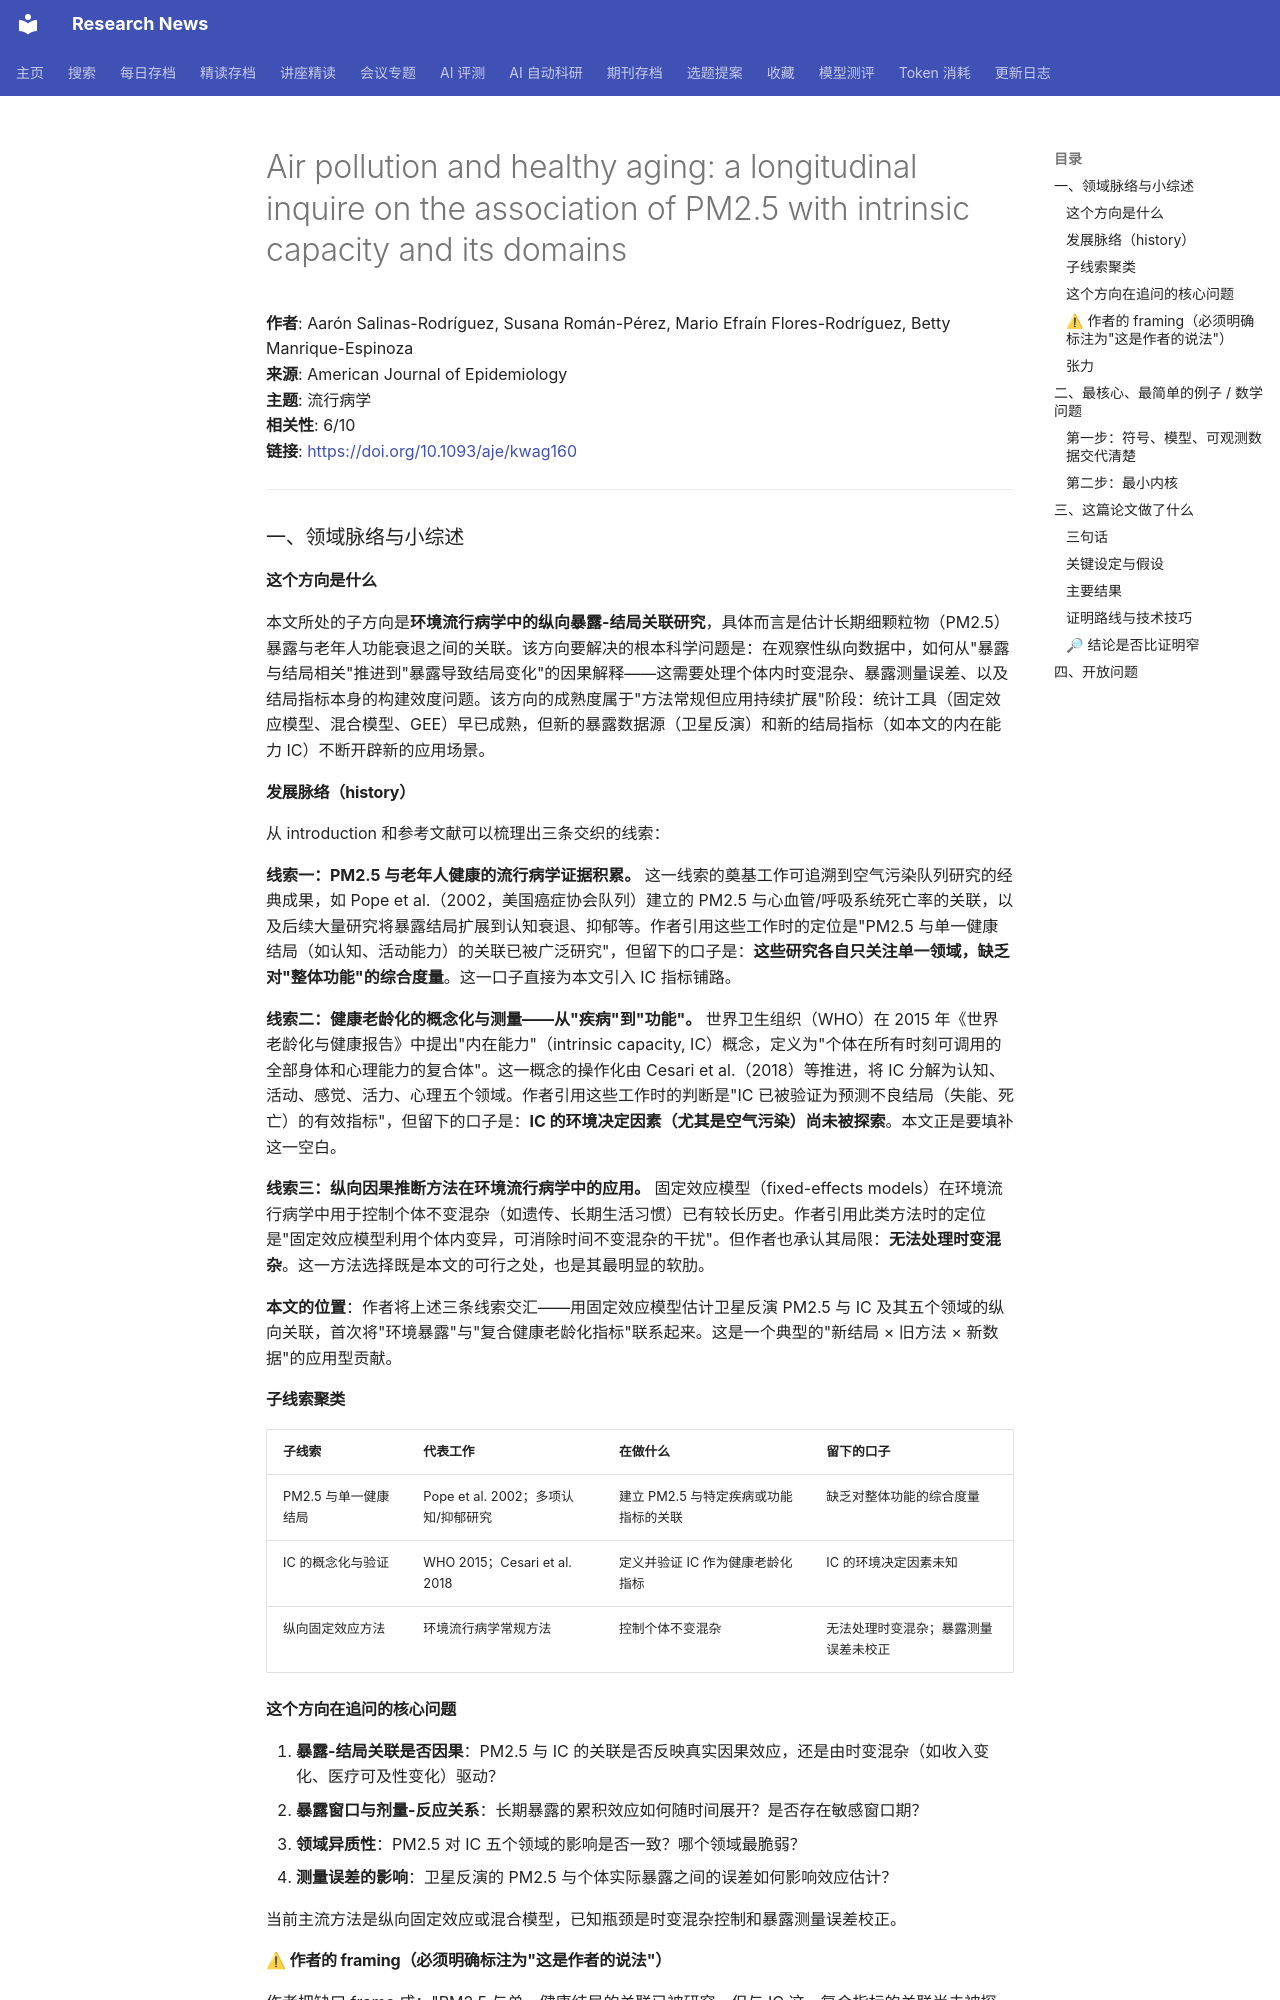

repository: cxy0714/research-news · page: deep_reads/2026-10-16-10.1093_aje_kwag160/index.html · generator: mkdocs

# Air pollution and healthy aging: a longitudinal inquire on the association of PM2.5 with intrinsic capacity and its domains

**作者**: Aarón Salinas-Rodríguez, Susana Román-Pérez, Mario Efraín Flores-Rodríguez, Betty Manrique-Espinoza  
**来源**: American Journal of Epidemiology  
**主题**: 流行病学  
**相关性**: 6/10  
**链接**: <https://doi.org/10.1093/aje/kwag160>

---

### 一、领域脉络与小综述

#### 这个方向是什么

本文所处的子方向是**环境流行病学中的纵向暴露-结局关联研究**，具体而言是估计长期细颗粒物（PM2.5）暴露与老年人功能衰退之间的关联。该方向要解决的根本科学问题是：在观察性纵向数据中，如何从"暴露与结局相关"推进到"暴露导致结局变化"的因果解释——这需要处理个体内时变混杂、暴露测量误差、以及结局指标本身的构建效度问题。该方向的成熟度属于"方法常规但应用持续扩展"阶段：统计工具（固定效应模型、混合模型、GEE）早已成熟，但新的暴露数据源（卫星反演）和新的结局指标（如本文的内在能力 IC）不断开辟新的应用场景。

#### 发展脉络（history）

从 introduction 和参考文献可以梳理出三条交织的线索：

**线索一：PM2.5 与老年人健康的流行病学证据积累。**
这一线索的奠基工作可追溯到空气污染队列研究的经典成果，如 Pope et al.（2002，美国癌症协会队列）建立的 PM2.5 与心血管/呼吸系统死亡率的关联，以及后续大量研究将暴露结局扩展到认知衰退、抑郁等。作者引用这些工作时的定位是"PM2.5 与单一健康结局（如认知、活动能力）的关联已被广泛研究"，但留下的口子是：**这些研究各自只关注单一领域，缺乏对"整体功能"的综合度量**。这一口子直接为本文引入 IC 指标铺路。

**线索二：健康老龄化的概念化与测量——从"疾病"到"功能"。**
世界卫生组织（WHO）在 2015 年《世界老龄化与健康报告》中提出"内在能力"（intrinsic capacity, IC）概念，定义为"个体在所有时刻可调用的全部身体和心理能力的复合体"。这一概念的操作化由 Cesari et al.（2018）等推进，将 IC 分解为认知、活动、感觉、活力、心理五个领域。作者引用这些工作时的判断是"IC 已被验证为预测不良结局（失能、死亡）的有效指标"，但留下的口子是：**IC 的环境决定因素（尤其是空气污染）尚未被探索**。本文正是要填补这一空白。

**线索三：纵向因果推断方法在环境流行病学中的应用。**
固定效应模型（fixed-effects models）在环境流行病学中用于控制个体不变混杂（如遗传、长期生活习惯）已有较长历史。作者引用此类方法时的定位是"固定效应模型利用个体内变异，可消除时间不变混杂的干扰"。但作者也承认其局限：**无法处理时变混杂**。这一方法选择既是本文的可行之处，也是其最明显的软肋。

**本文的位置**：作者将上述三条线索交汇——用固定效应模型估计卫星反演 PM2.5 与 IC 及其五个领域的纵向关联，首次将"环境暴露"与"复合健康老龄化指标"联系起来。这是一个典型的"新结局 × 旧方法 × 新数据"的应用型贡献。

#### 子线索聚类

| 子线索 | 代表工作 | 在做什么 | 留下的口子 |
|---|---|---|---|
| PM2.5 与单一健康结局 | Pope et al. 2002；多项认知/抑郁研究 | 建立 PM2.5 与特定疾病或功能指标的关联 | 缺乏对整体功能的综合度量 |
| IC 的概念化与验证 | WHO 2015；Cesari et al. 2018 | 定义并验证 IC 作为健康老龄化指标 | IC 的环境决定因素未知 |
| 纵向固定效应方法 | 环境流行病学常规方法 | 控制个体不变混杂 | 无法处理时变混杂；暴露测量误差未校正 |

#### 这个方向在追问的核心问题

1. **暴露-结局关联是否因果**：PM2.5 与 IC 的关联是否反映真实因果效应，还是由时变混杂（如收入变化、医疗可及性变化）驱动？
2. **暴露窗口与剂量-反应关系**：长期暴露的累积效应如何随时间展开？是否存在敏感窗口期？
3. **领域异质性**：PM2.5 对 IC 五个领域的影响是否一致？哪个领域最脆弱？
4. **测量误差的影响**：卫星反演的 PM2.5 与个体实际暴露之间的误差如何影响效应估计？

当前主流方法是纵向固定效应或混合模型，已知瓶颈是时变混杂控制和暴露测量误差校正。
